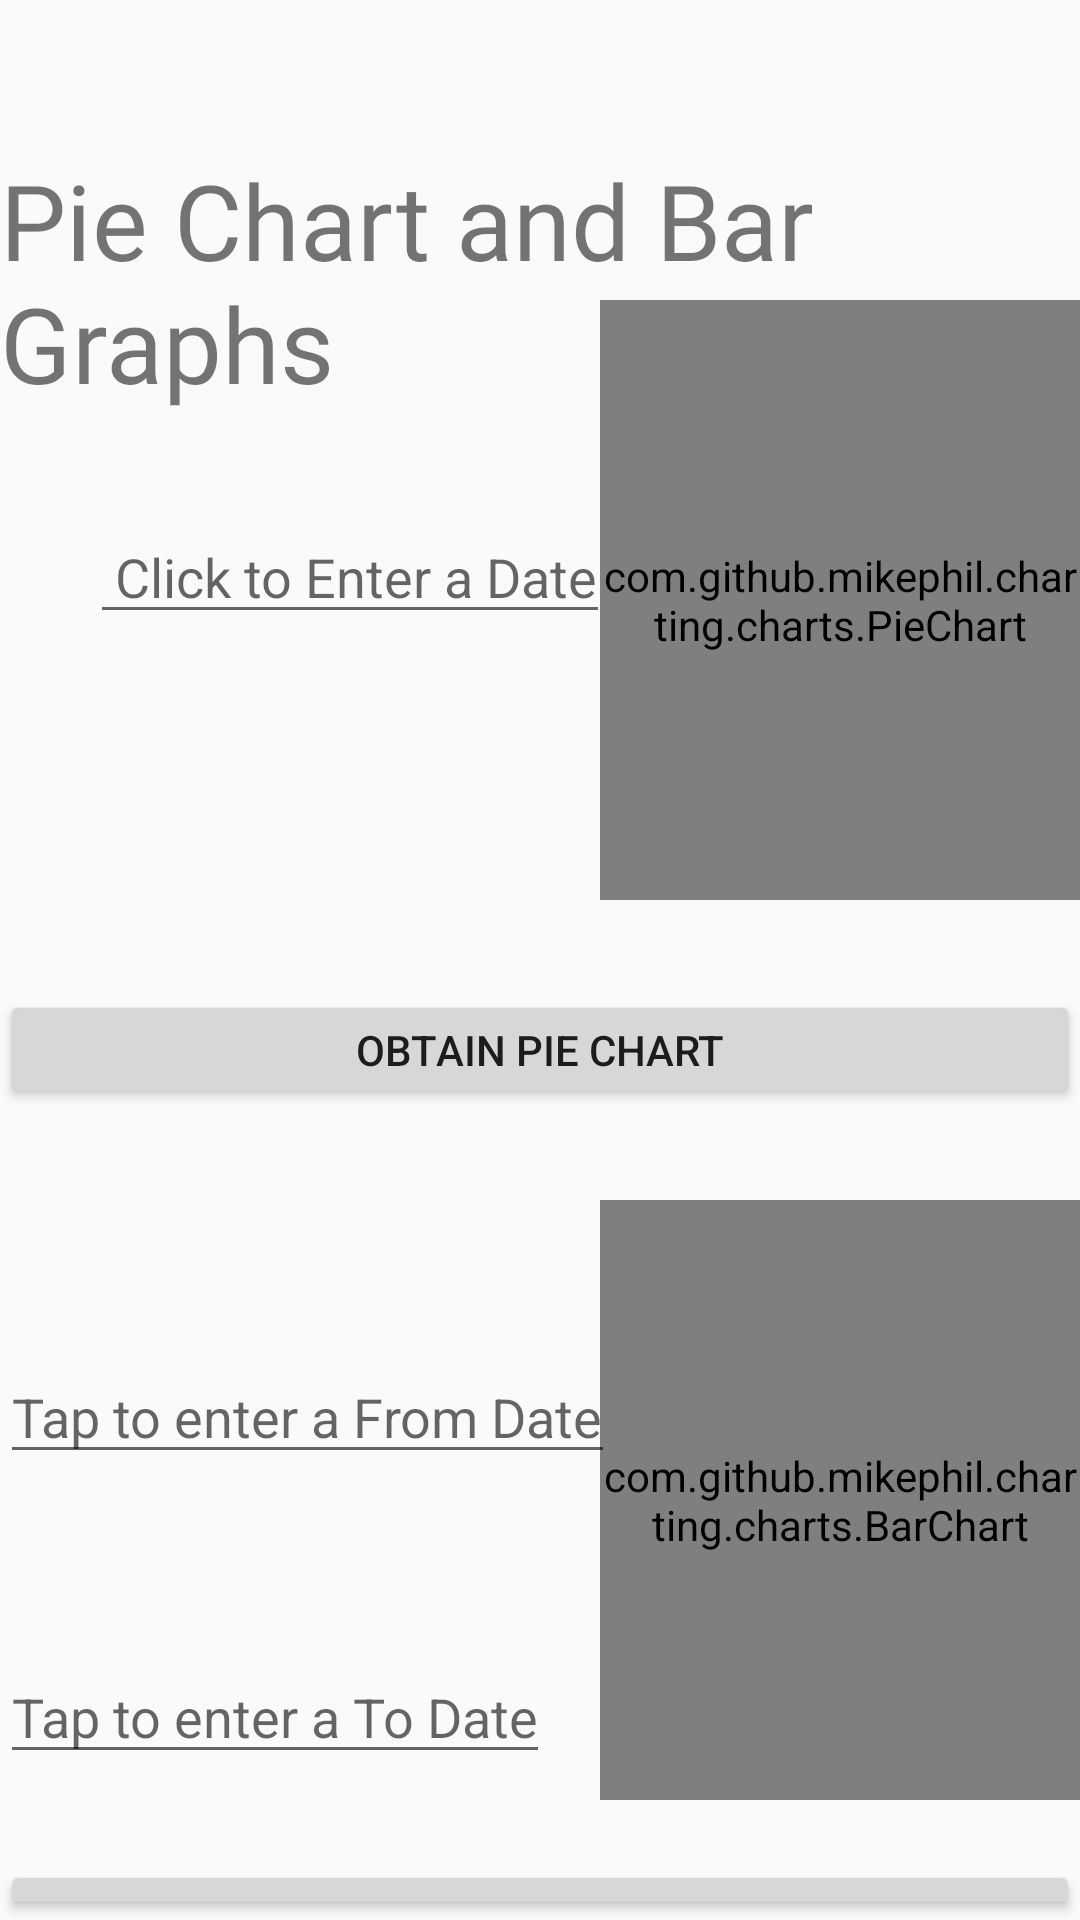

Produce the Android XML layout that renders to this screen, including the resource entries it uses.
<!-- AndroidManifest.xml: application theme AppTheme -->
<!-- res/layout/fragment_report.xml -->
<?xml version="1.0" encoding="utf-8"?>

<RelativeLayout xmlns:android="http://schemas.android.com/apk/res/android"
    android:layout_width="match_parent"
    android:layout_height="match_parent">

    <TextView
        android:id="@+id/textView6"
        android:layout_width="wrap_content"
        android:layout_height="wrap_content"
        android:text="Pie Chart and Bar Graphs"
        android:layout_marginTop="50dp"
        android:layout_centerHorizontal="true"
        android:fontFamily="@font/dancing_script"
        android:textSize="35dp"
        />

    <com.github.mikephil.charting.charts.BarChart
        android:layout_width="200dp"
        android:layout_height="200dp"
        android:layout_marginTop="400dp"
        android:layout_marginStart="200dp"
        android:id="@+id/barGraph"
        />

    <EditText
        android:layout_width="wrap_content"
        android:layout_height="wrap_content"
        android:hint="Tap to enter a From Date"
        android:id="@+id/enterFromDate"
        android:layout_marginTop="450dp"

        />

    <EditText
        android:layout_width="wrap_content"
        android:layout_height="wrap_content"
        android:hint="Tap to enter a To Date"
        android:id="@+id/enterToDate"
        android:layout_marginTop="550dp"/>

    <Button
        android:layout_width="fill_parent"
        android:layout_height="wrap_content"
        android:layout_marginTop="620dp"
        android:text="Obtain Bar Chart"
        android:layout_centerHorizontal="true"
        android:id="@+id/btnBarChart"/>


    <com.github.mikephil.charting.charts.PieChart
        android:layout_width="200dp"
        android:layout_height="200dp"
        android:layout_marginTop="100dp"
        android:layout_marginStart="200dp"
        android:id="@+id/pie"
        >


    </com.github.mikephil.charting.charts.PieChart>

    <Button
        android:layout_width="fill_parent"
        android:layout_height="40dp"
        android:layout_marginTop="330dp"
        android:layout_centerHorizontal="true"
        android:text="Obtain Pie chart"
        android:id="@+id/btnPieChart"

        />

    <EditText
        android:layout_width="wrap_content"
        android:layout_height="wrap_content"
        android:layout_marginStart="30dp"
        android:layout_marginTop="170dp"
        android:hint=" Click to Enter a Date"
        android:inputType="text"
        android:id="@+id/editDatePickerForPieChart"/>

</RelativeLayout>
<!-- resources referenced by this layout -->
<resources>
  <style name="AppTheme" parent="Theme.AppCompat.Light.DarkActionBar">
          
          <item name="colorPrimary">@color/colorPrimary</item>
          <item name="colorPrimaryDark">@color/colorPrimaryDark</item>
          <item name="colorAccent">@color/colorAccent</item>
  
      </style>
  <!-- not gathered from this repository: default colours our renderer supplied (Android Studio template values) -->
  <color name="colorPrimary">#FF6200EE</color>
  <color name="colorPrimaryDark">#FF3700B3</color>
  <color name="colorAccent">#FF03DAC5</color>
</resources>
